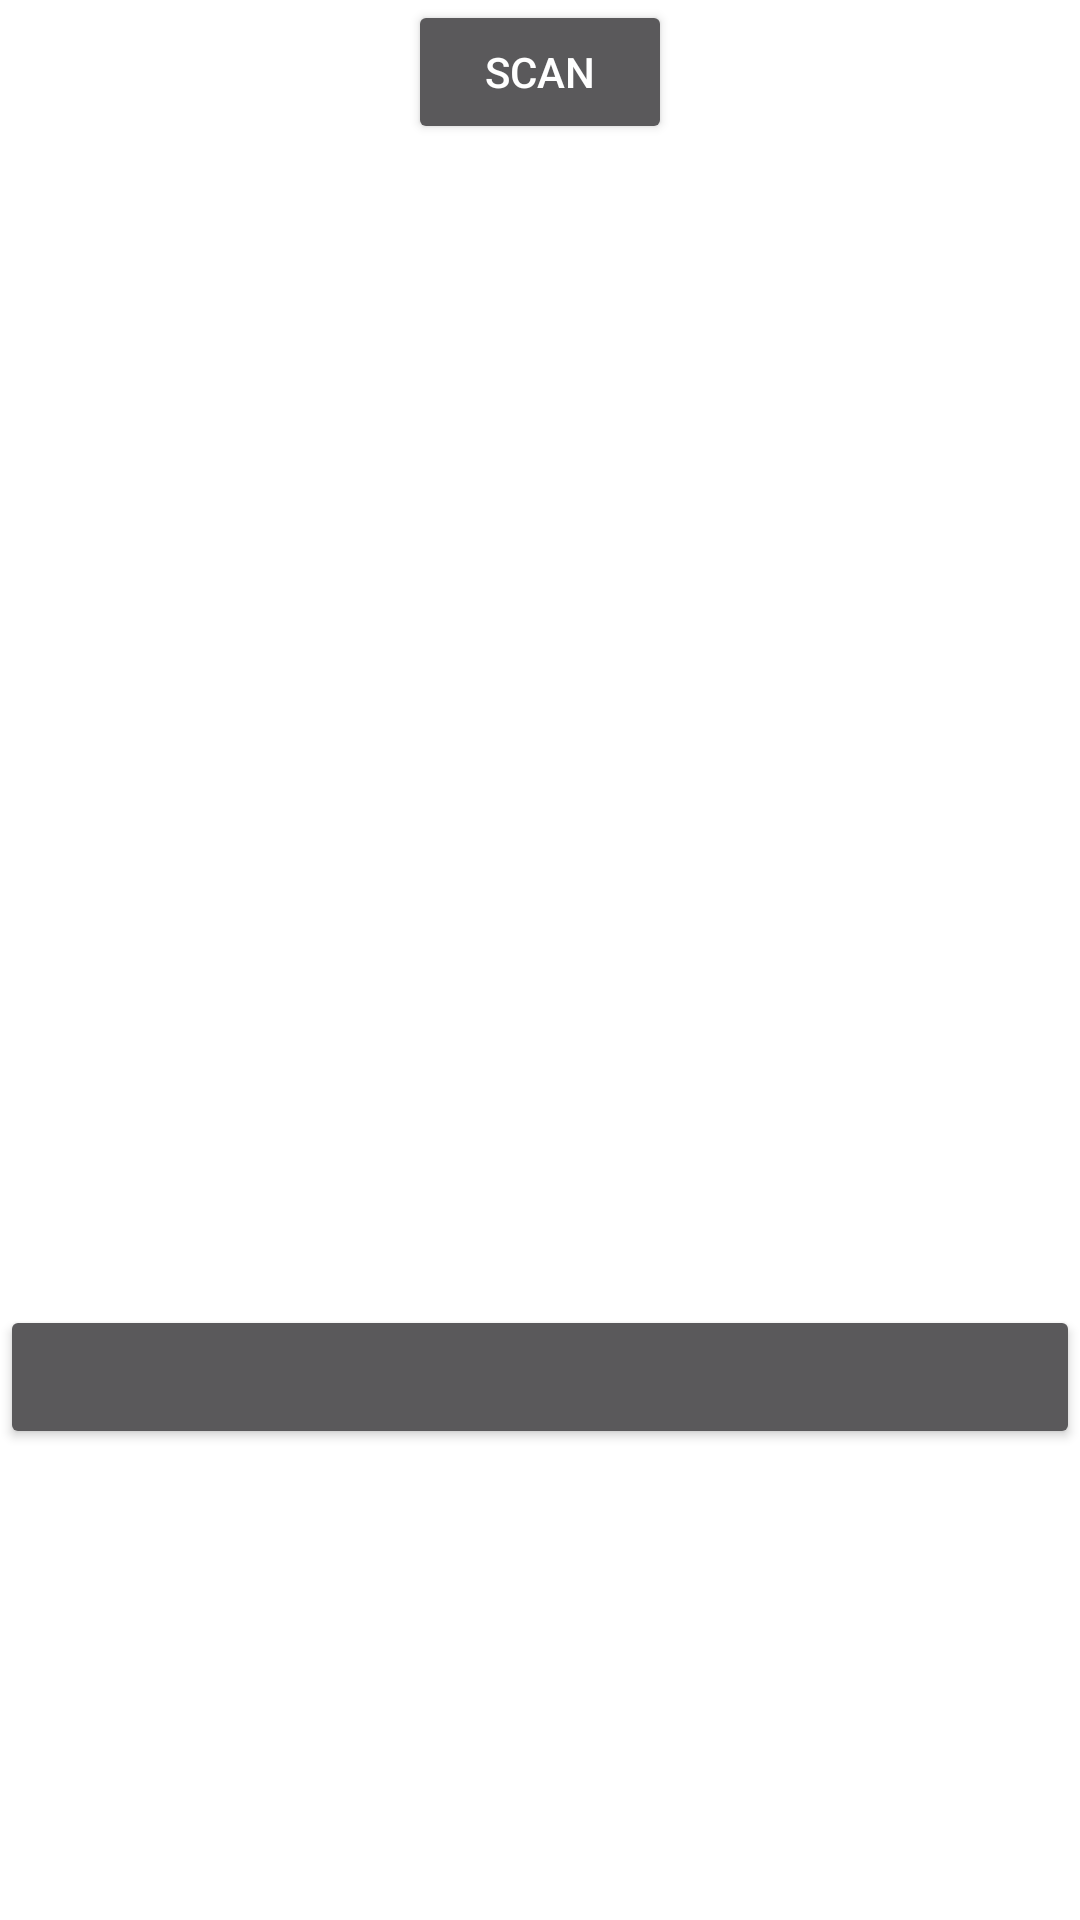

Produce the Android XML layout that renders to this screen, including the resource entries it uses.
<!-- AndroidManifest.xml: application theme AppTheme -->
<!-- res/layout/capture.xml -->
<?xml version="1.0" encoding="utf-8"?>
<ScrollView xmlns:android="http://schemas.android.com/apk/res/android"

    xmlns:app="http://schemas.android.com/apk/res-auto"
    xmlns:tools="http://schemas.android.com/tools"

    android:layout_width="match_parent"

    android:layout_height="wrap_content"

    android:fillViewport="true"

    tools:context="com.example.puzzlio.MainActivity">

    <LinearLayout

        android:layout_width="match_parent"

        android:layout_height="wrap_content"

        android:orientation="vertical">

        <LinearLayout

            android:layout_width="match_parent"

            android:layout_height="wrap_content"

            android:orientation="vertical">

            <Button

                android:id="@+id/scan_button"

                android:layout_width="wrap_content"

                android:layout_height="wrap_content"

                android:layout_gravity="center"

                android:text="scan" />
        </LinearLayout>

        <LinearLayout

            android:layout_width="match_parent"

            android:layout_height="wrap_content"

            android:layout_margin="4dp"

            android:orientation="horizontal">

            <TextView

                android:id="@+id/ocr_text"

                android:layout_width="match_parent"

                android:layout_height="81dp"

                android:layout_gravity="fill"

                android:text=" text">

            </TextView>

        </LinearLayout>

        <LinearLayout

            android:layout_width="match_parent"

            android:layout_height="wrap_content"

            android:orientation="vertical">

            <ImageView
                android:id="@+id/imageView"
                android:layout_width="match_parent"
                android:layout_height="298dp" />

            <ImageView

                android:id="@+id/ocr_image"

                android:layout_width="match_parent"

                android:layout_height="wrap_content" />

            <Button
                android:layout_width="match_parent"
                android:layout_height="match_parent"
                android:id="@+id/test_button"/>

        </LinearLayout>

    </LinearLayout>
</ScrollView>
<!-- resources referenced by this layout -->
<resources>
  <style name="AppTheme" parent="Theme.MaterialComponents.NoActionBar">
          
          <item name="android:windowBackground">@color/colorPrimary</item>
          <item name="colorPrimaryDark">@color/appBlue</item>
          <item name="colorAccent">@color/appGreen</item>
      </style>
  <color name="colorPrimary">#FFFFFF</color>
  <color name="appBlue">#307BC0</color>
  <color name="appGreen">#238946</color>
</resources>
